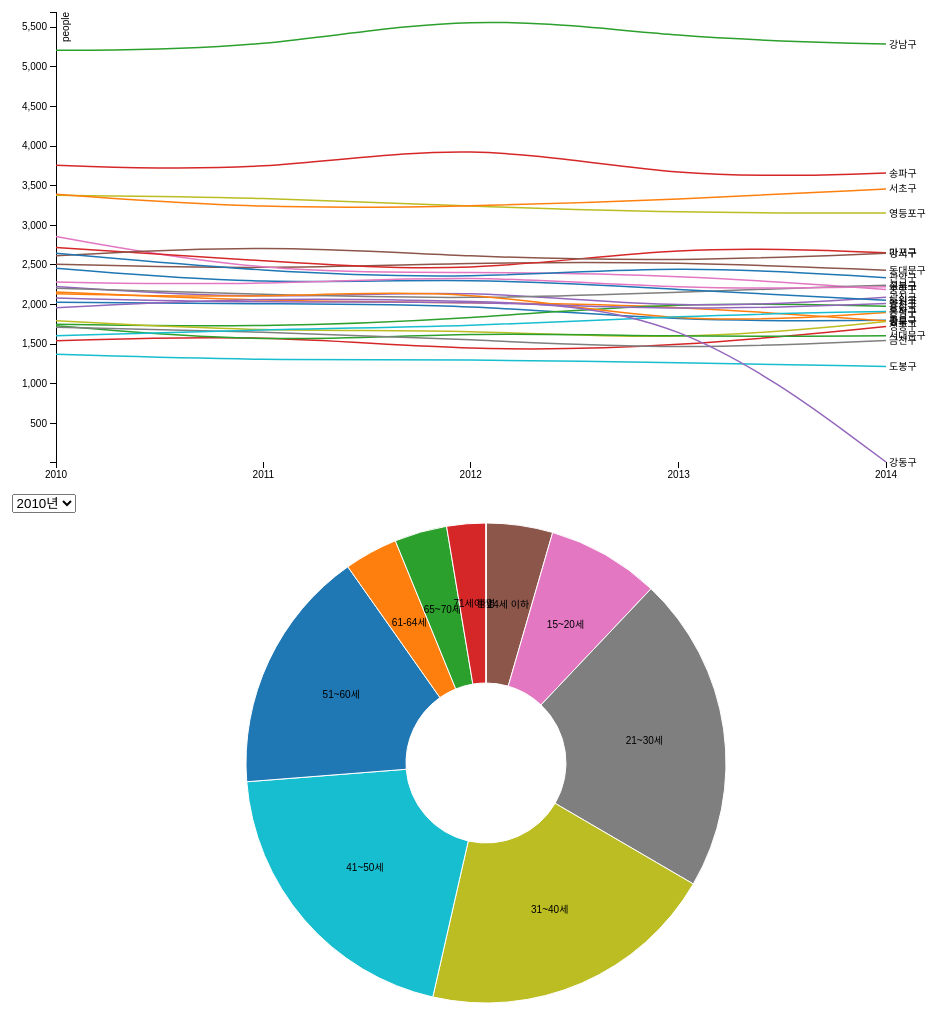
D3 v3 page, settled after 480 driven frames (8 s of simulated time); the page loaded 2 data file(s).


// ── js/mycode.js
//시계열 그래프 만들기
var margin = {top: 20, right:80, bottom: 30, left: 50}, 
    width = 960 - margin.left - margin.right,
    height = 500 - margin.top - margin.bottom;

var parseDate = d3.time.format("%Y").parse;

var x = d3.time.scale()
    .range([0, width]);

var y = d3.scale.linear()
    .range([height, 0]);

var color = d3.scale.category10();

var xAxis = d3.svg.axis()
    .scale(x)
    .orient("bottom")
    .ticks(5)
    .tickFormat(d3.time.format("%Y"));

var yAxis = d3.svg.axis()
    .scale(y)
    .orient("left");

var line = d3.svg.line()
    .interpolate("basis")
    .x(function(d) { return x(d.year) })
    .y(function(d) { return y(d.casualties)})

var svg = d3.select("#line-chart-container").append("svg")
    .attr("width", width + margin.left + margin.right)
    .attr("height", height + margin.top + margin.bottom)
.append("g")
    .attr("transform", "translate(" + margin.left + "," + margin.top + ")")

d3.csv("data/mydata.csv", function(error, data) {
    if (error) throw error;

    color.domain(d3.keys(data[0]).filter(function(key) { return key !== "기간"; }));


    data.forEach(function(d) {
        if (d["기간"] !== "") {
            d.year = parseDate(d["기간"]);
        }
    });
    
    var cities = color.domain().map(function(name) {
        return {
            name: name,
            values: data.map(function (d) {
                return { year: d.year, casualties: +d[name] };
            })
        };
    });

    x.domain(d3.extent(data, function(d) { console.log(d.year); return d.year; }));
    y.domain([
    d3.min(cities, function(c) { return d3.min(c.values, function(v) { return v.casualties; }); }),
    d3.max(cities, function(c) { return d3.max(c.values, function(v) { return v.casualties; }); })
  ]);

    svg.append("g")
      .attr("class", "x axis")
      .attr("transform", "translate(0," + height + ")")
      .call(xAxis);

    svg.append("g")
      .attr("class", "y axis")
      .call(yAxis)
    .append("text")
      .attr("transform", "rotate(-90)")
      .attr("y", 6)
      .attr("dy", ".71em")
      .style("text-anchor", "end")
      .text("people");

  var city = svg.selectAll(".city")
      .data(cities)
    .enter().append("g")
      .attr("class", "city");

  city.append("path")
      .attr("class", "line")
      .attr("d", function(d) { return line(d.values); })
      .style("stroke", function(d) { return color(d.name); });

  city.append("text")
      .datum(function(d) { return {name: d.name, value: d.values[d.values.length - 1]}; })
      .attr("transform", function(d) { return "translate(" + x(d.value.year) + "," + y(d.value.casualties) + ")"; })
      .attr("x", 3)
      .attr("dy", ".35em")
      .text(function(d) { return d.name; });
});

var pie_width = 960,
    pie_height = 500,
    radius = Math.min(pie_width, pie_height) / 2;

var pie_color = d3.scale.category10();

var arc = d3.svg.arc()
    .outerRadius(radius - 10)
    .innerRadius(80);

var pie = d3.layout.pie()
    .sort(null)
    .value(function(d) { return d.casualties; });

drawPie("data/casualties_age_2010.csv")

function drawPie(filename) {
    var svg_pie = d3.select("#pie-chart-container").append("svg")
        .attr("width", pie_width)
        .attr("height", pie_height)
        .attr("id", "pie-chart")
        .append("g")
        .attr("transform", "translate(" + pie_width / 2 + "," + pie_height / 2 + ")");

    d3.csv(filename, function(error, data) {
        if (error) throw error;

        data.forEach(function(d) {
            d.casualties = +d.casualties;
        });

        var g = svg_pie.selectAll(".arc")
            .data(pie(data))
            .enter().append("g")
            .attr("class", "arc");

        g.append("path")
            .attr("d", arc)
            .style("fill", function(d) { return color(d.data.age); });

        g.append("text")
            .attr("transform", function(d) { return "translate(" + arc.centroid(d) + ")"; })
            .attr("dy", ".35em")
            .style("text-anchor", "middle")
            .text(function(d) { return d.data.age; });

    });};

d3.select("#year").on("change", function() {   
    console.log("#year changed");
    d3.select("#pie-chart").remove()  
    drawPie("data/casualties_age_" + this.value + ".csv",  this.value)  
})


### data: data/mydata.csv
기간, 종로구, 중구, 용산구, 성동구, 광진구, 동대문구, 중랑구, 성북구, 강북구, 도봉구, 노원구, 은평구, 서대문구, 마포구, 양천구, 강서구, 구로구, 금천구, 영등포구, 동작구, 관악구, 서초구, 강남구
2010, 2028, 2159, 1753, 1543, 2229, 2509, 2858, 2207, 1796, 1373, 2459, 2136, 1734, 2719, 2082, 2615, 2284, 1714, 3378, 1607, 2648, 3392, 5207
2011, 2008, 2038, 1713, 1624, 2056, 2444, 2398, 2125, 1655, 1294, 2245, 2078, 1510, 2553, 2020, 2756, 2241, 1659, 3354, 1689, 2413, 3206, 5220
2012, 2006, 2030, 1820, 1406, 2207, 2531, 2412, 2066, 1689, 1310, 2343, 2218, 1658, 2386, 2050, 2598, 2387, 1561, 3238, 1721, 2319, 3239, 5691
2013, 1783, 1985, 2036, 1466, 1926, 2540, 2378, 2158, 1535, 1267, 2188, 1726, 1592, 2755, 1919, 2543, 2184, 1429, 3157, 1859, 2502, 3323, 5357
2014, 1801, 1792, 1979, 1723, 2093, 2434, 2191, 2244, 1785, 1219, 2055, 1900, 1606, 2653, 2013, 2646, 2224, 1548, 3154, 1914, 2339, 3459, 5286